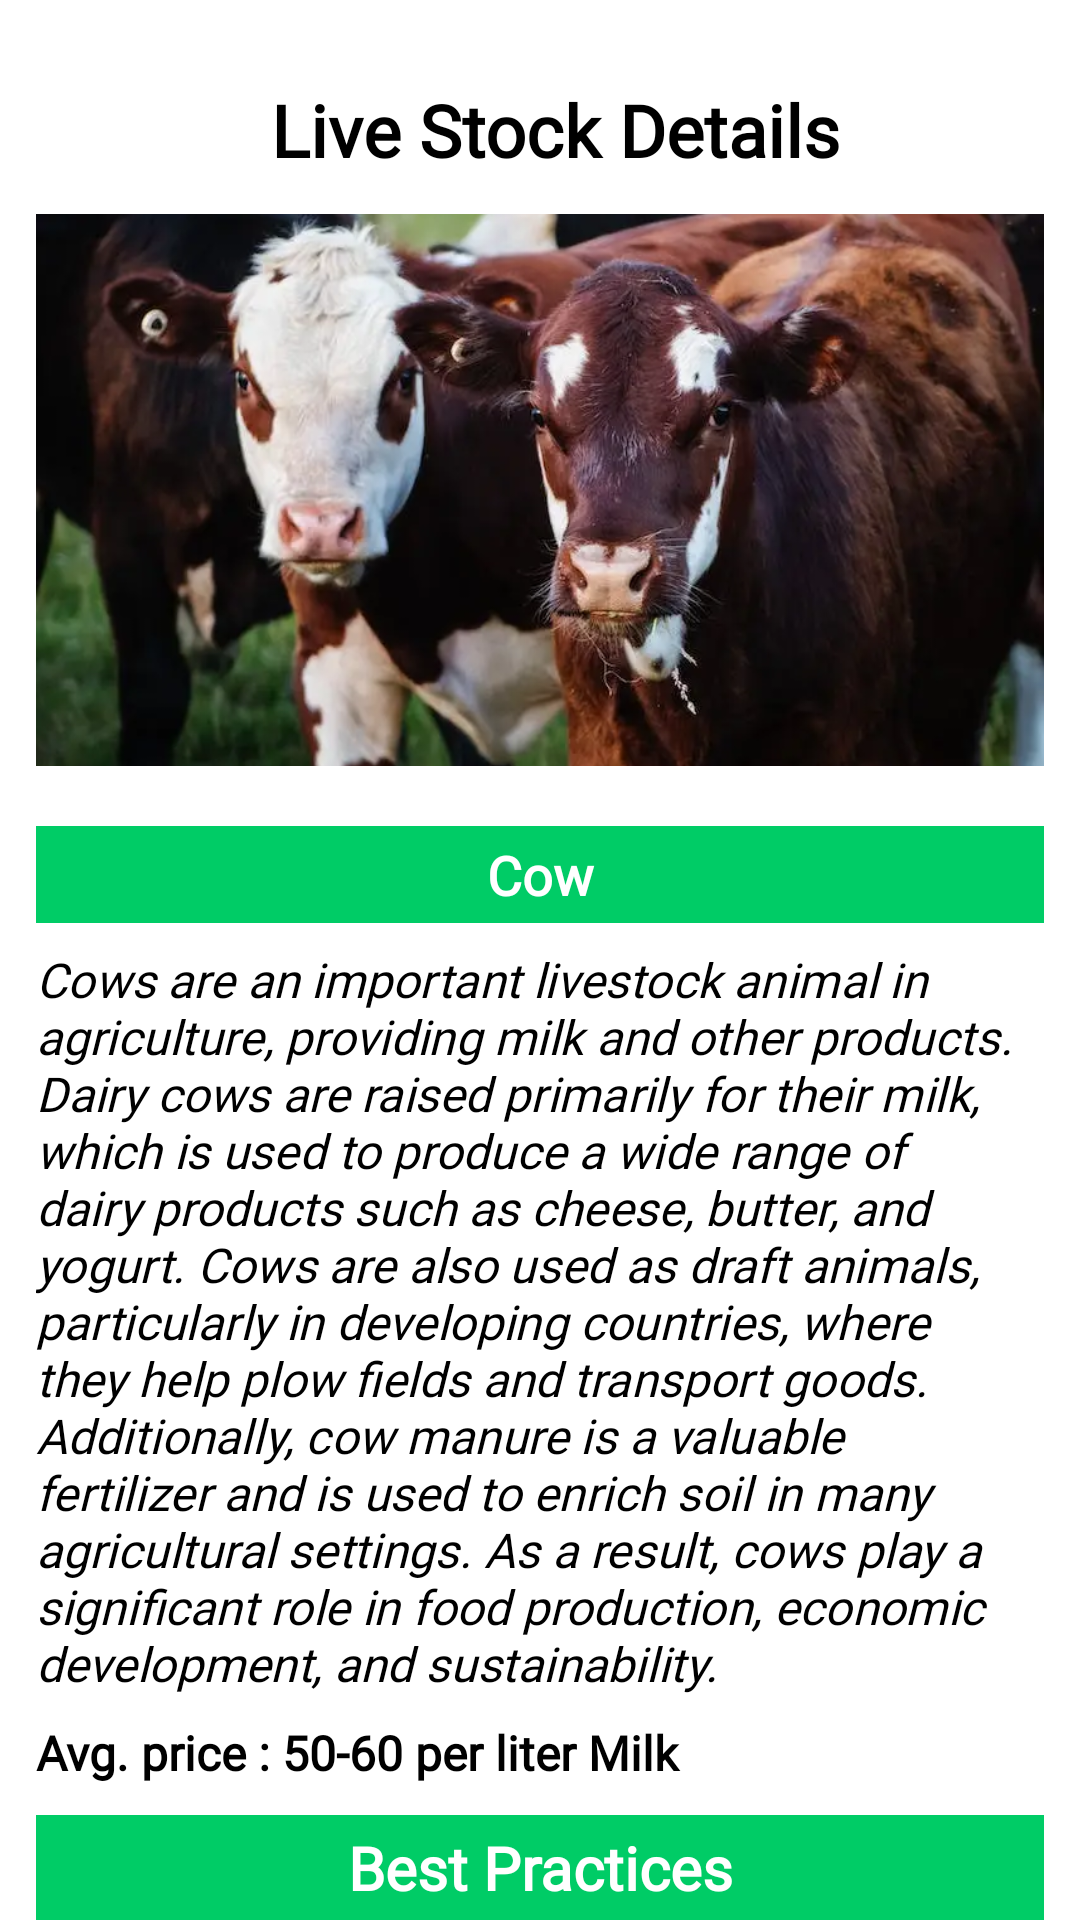

Android layout source for this screen:
<!-- AndroidManifest.xml: application theme Theme.AgroSeva -->
<!-- res/layout/activity_live_stock_details.xml -->
<?xml version="1.0" encoding="utf-8"?>
<androidx.constraintlayout.widget.ConstraintLayout xmlns:android="http://schemas.android.com/apk/res/android"
    xmlns:app="http://schemas.android.com/apk/res-auto"
    android:layout_width="match_parent"
    android:layout_height="match_parent">


    <androidx.core.widget.NestedScrollView
        android:layout_width="match_parent"
        android:layout_height="match_parent">

        <androidx.constraintlayout.widget.ConstraintLayout
            android:layout_width="match_parent"
            android:layout_height="match_parent">


            <LinearLayout
                android:layout_width="match_parent"
                android:layout_height="match_parent"
                android:gravity="center_horizontal"
                android:orientation="vertical"
                android:padding="12dp">

                <TextView
                    android:layout_width="match_parent"
                    android:layout_height="wrap_content"
                    android:layout_gravity="center_vertical"
                    android:layout_marginStart="16sp"
                    android:layout_marginTop="15dp"
                    android:layout_marginBottom="12dp"
                    android:fontFamily="@font/poppins"
                    android:gravity="center"
                    android:text="Live Stock Details "
                    android:textColor="@color/black"
                    android:textSize="24sp"
                    android:textStyle="bold" />


                <ImageView
                    android:id="@+id/ivProfilePreview"
                    android:layout_width="match_parent"
                    android:layout_height="184dp"
                    android:layout_marginBottom="12dp"
                    android:scaleType="centerCrop"
                    android:src="@drawable/cow"
                    app:civ_border_color="@color/green"
                    app:civ_border_width="3dp"></ImageView>

                <TextView
                    android:id="@+id/cropName"
                    android:layout_width="match_parent"
                    android:layout_height="wrap_content"
                    android:layout_marginTop="8dp"
                    android:background="@color/green"
                    android:fontFamily="@font/poppins"
                    android:gravity="center"
                    android:padding="4dp"
                    android:text="Cow"
                    android:textColor="@color/white"
                    android:textSize="18sp"
                    android:textStyle="bold">

                </TextView>

                <TextView
                    android:id="@+id/cropDesc"
                    android:layout_width="match_parent"
                    android:layout_height="wrap_content"
                    android:layout_marginTop="8dp"
                    android:fontFamily="@font/poppins"
                    android:text="Cows are an important livestock animal in agriculture, providing milk and other products. Dairy cows are raised primarily for their milk, which is used to produce a wide range of dairy products such as cheese, butter, and yogurt. Cows are also used as draft animals, particularly in developing countries, where they help plow fields and transport goods. Additionally, cow manure is a valuable fertilizer and is used to enrich soil in many agricultural settings. As a result, cows play a significant role in food production, economic development, and sustainability."
                    android:textColor="@color/black"
                    android:textSize="16sp"
                    android:textStyle="italic">

                </TextView>

                <TextView
                    android:id="@+id/cropPrice"
                    android:layout_width="match_parent"
                    android:layout_height="wrap_content"
                    android:layout_marginTop="8dp"
                    android:fontFamily="@font/poppins"
                    android:text="Avg. price : 50-60 per liter Milk "
                    android:textColor="@color/black"
                    android:textSize="16sp"
                    android:textStyle="bold">

                </TextView>

                <TextView

                    android:layout_width="match_parent"
                    android:layout_height="wrap_content"
                    android:layout_marginTop="10dp"
                    android:background="@color/green"
                    android:fontFamily="@font/poppins"
                    android:gravity="center"
                    android:padding="4dp"
                    android:text="Best Practices"
                    android:textColor="@color/white"
                    android:textSize="20sp"
                    android:textStyle="bold">

                </TextView>

                <TextView
                    android:id="@+id/p1"
                    android:layout_width="match_parent"
                    android:layout_height="wrap_content"
                    android:layout_marginTop="12dp"
                    android:fontFamily="@font/poppins"
                    android:text="Providing a balanced diet of grass, hay, and other nutrients.
Keeping the cow in a clean and comfortable environment.
Regular checkups by a veterinarian to ensure good health and prevent diseases."
                    android:textColor="@color/black"
                    android:textSize="16sp">

                </TextView>

                <TextView
                    android:id="@+id/p2"
                    android:layout_width="match_parent"
                    android:layout_height="wrap_content"
                    android:layout_marginTop="12dp"
                    android:fontFamily="@font/poppins"
                    android:text="
Keeping the cow in a clean and comfortable environment, free from extreme temperatures, drafts, and moisture.
Providing adequate space for the cow to move around and rest comfortably.
Regular grooming, including brushing and cleaning, to prevent the buildup of dirt and parasites.
Regular exercise to promote good physical health and prevent obesity.
Regular checkups by a veterinarian to ensure good health and prevent diseases.
"
                    android:textColor="@color/black"
                    android:textSize="16sp">

                </TextView>


                <TextView
                    android:layout_width="match_parent"
                    android:layout_height="wrap_content"
                    android:layout_marginTop="10dp"
                    android:background="@color/green"
                    android:fontFamily="@font/poppins"
                    android:gravity="center"
                    android:padding="4dp"
                    android:text="Video Guides"
                    android:textColor="@color/white"
                    android:textSize="20sp"
                    android:textStyle="bold">

                </TextView>

                <HorizontalScrollView
                    android:layout_width="match_parent"
                    android:layout_height="wrap_content">

                    <LinearLayout
                        android:layout_width="match_parent"
                        android:layout_height="wrap_content"
                        android:orientation="horizontal">

                        <ImageView
                            android:layout_width="240dp"
                            android:layout_height="120dp"
                            android:src="@drawable/image_place_holder" />

                        <ImageView
                            android:layout_width="240dp"
                            android:layout_height="120dp"
                            android:src="@drawable/image_place_holder" />

                        <ImageView
                            android:layout_width="240dp"
                            android:layout_height="120dp"
                            android:src="@drawable/image_place_holder" />


                    </LinearLayout>


                </HorizontalScrollView>

                <TextView

                    android:layout_width="match_parent"
                    android:layout_height="wrap_content"
                    android:layout_marginTop="24dp"
                    android:background="@color/green"
                    android:fontFamily="@font/poppins"
                    android:gravity="center"
                    android:padding="4dp"
                    android:text="Articles"
                    android:textColor="@color/white"
                    android:textSize="20sp"
                    android:textStyle="bold">

                </TextView>

                <HorizontalScrollView
                    android:layout_width="match_parent"
                    android:layout_height="wrap_content">

                    <LinearLayout
                        android:layout_width="match_parent"
                        android:layout_height="wrap_content"
                        android:orientation="horizontal">

                        <ImageView
                            android:layout_width="240dp"
                            android:layout_height="120dp"
                            android:src="@drawable/image_place_holder" />

                        <ImageView
                            android:layout_width="240dp"
                            android:layout_height="120dp"
                            android:src="@drawable/image_place_holder" />

                        <ImageView
                            android:layout_width="240dp"
                            android:layout_height="120dp"
                            android:src="@drawable/image_place_holder" />


                    </LinearLayout>


                </HorizontalScrollView>


            </LinearLayout>
        </androidx.constraintlayout.widget.ConstraintLayout>
    </androidx.core.widget.NestedScrollView>


</androidx.constraintlayout.widget.ConstraintLayout>
<!-- resources referenced by this layout -->
<resources>
  <color name="black">#FF000000</color>
  <color name="green">#00CC66</color>
  <color name="white">#FFFFFFFF</color>
  <!-- drawable cow: webp bitmap (drawable, 31376 bytes) -->
  <style name="Theme.AgroSeva" parent="Theme.MaterialComponents.DayNight.NoActionBar">
          
          <item name="colorPrimary">@color/green</item>
          <item name="colorPrimaryVariant">@color/green</item>
          <item name="colorOnPrimary">@color/white</item>
          
          <item name="colorSecondary">@color/teal_200</item>
          <item name="colorSecondaryVariant">@color/teal_700</item>
          <item name="colorOnSecondary">@color/black</item>
          
          <item name="android:statusBarColor">?attr/colorPrimaryVariant</item>
          
      </style>
  <color name="teal_200">#FF03DAC5</color>
  <color name="teal_700">#FF018786</color>
</resources>
